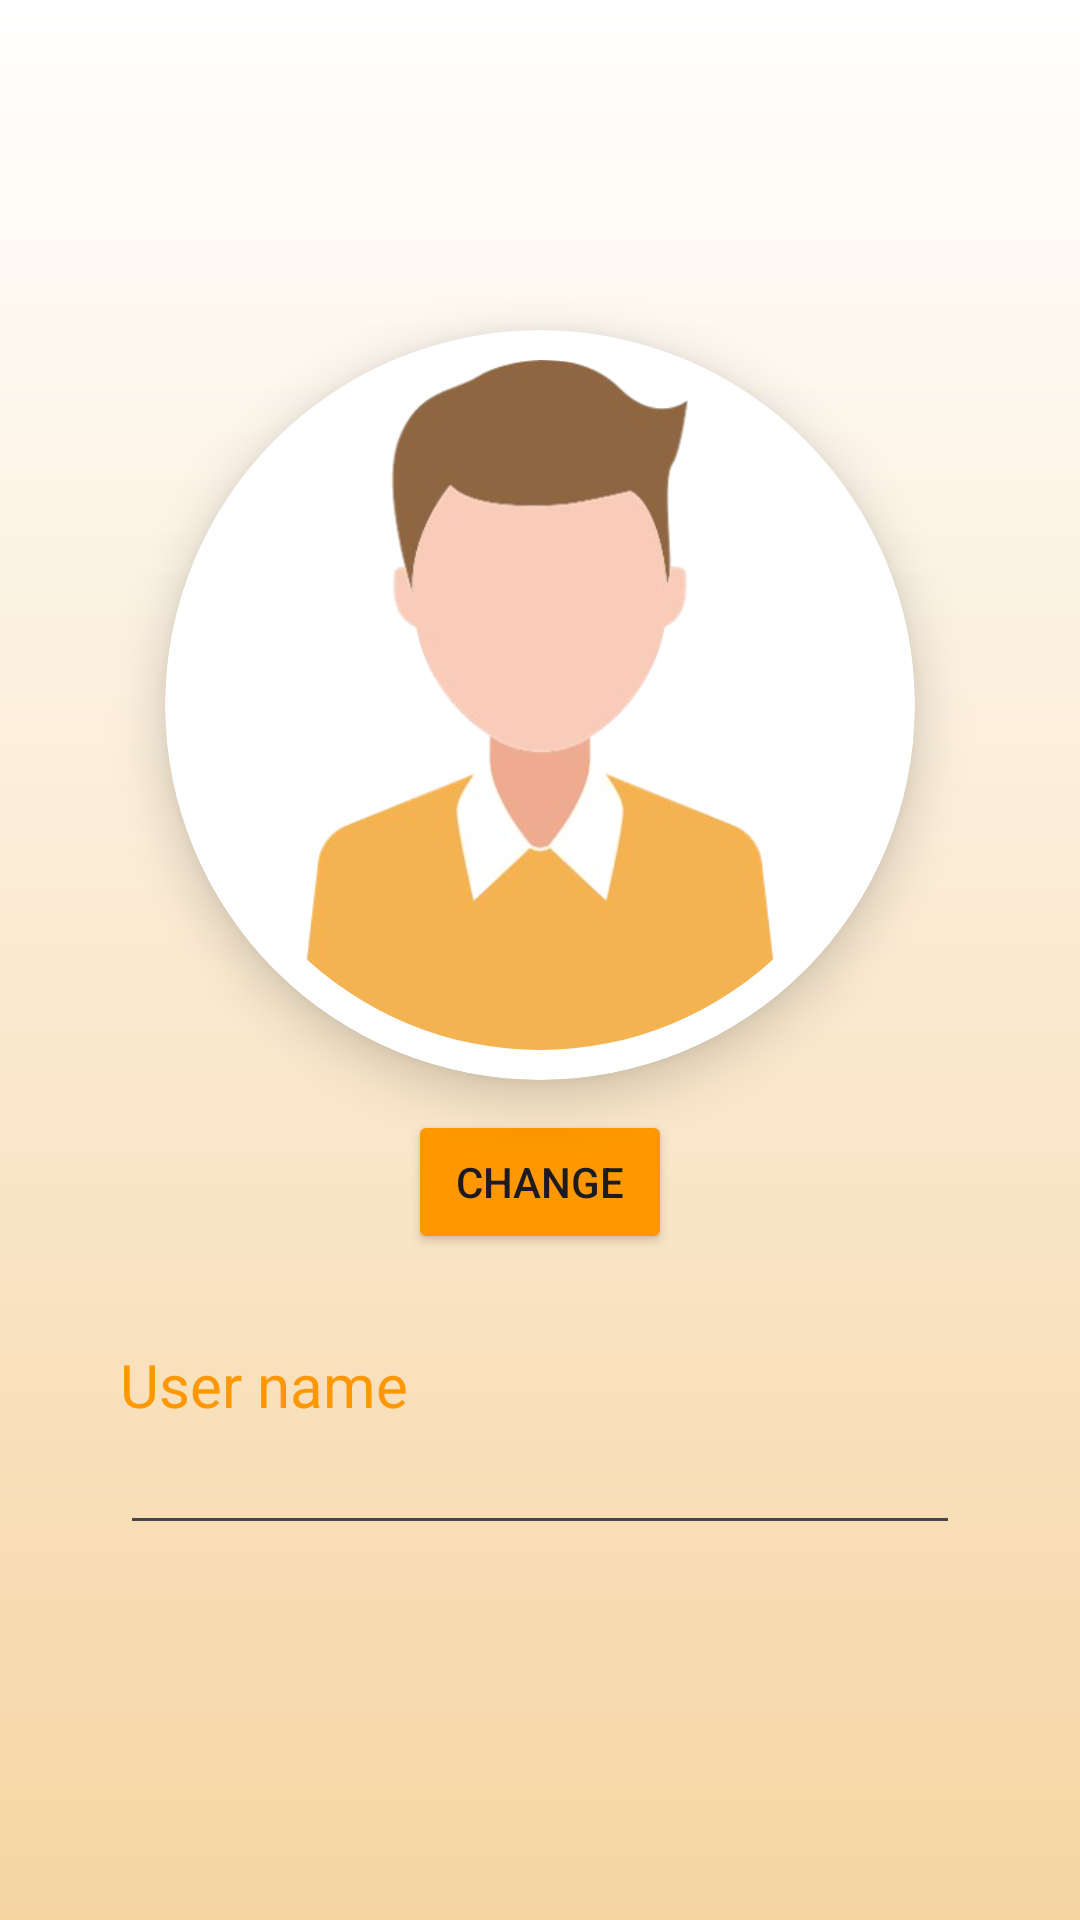

Write the Android layout XML for this screen, with the resource values it uses.
<!-- AndroidManifest.xml: application theme Theme.DemoApp -->
<!-- res/layout/activity_profileedit.xml -->
<?xml version="1.0" encoding="utf-8"?>
<LinearLayout xmlns:android="http://schemas.android.com/apk/res/android"
    xmlns:app="http://schemas.android.com/apk/res-auto"
    xmlns:tools="http://schemas.android.com/tools"
    android:id="@+id/main"
    android:orientation="vertical"
    android:gravity="center"
    android:padding="20dp"
    android:layout_width="match_parent"
    android:layout_height="match_parent"
    android:background="@drawable/gradientbacground"
    tools:context=".ProfileEditeActivity">
    <TextView
        android:layout_width="wrap_content"
        android:layout_height="wrap_content"
        android:id="@+id/pleasewait"
        android:text="@string/pleasewait"
        android:textSize="20sp"
        android:layout_gravity="center"
        android:textColor="@color/orange"
        android:layout_marginBottom="20sp"/>
    <ProgressBar
        android:layout_width="wrap_content"
        android:layout_height="wrap_content"
        android:id="@+id/progressbar"
        android:indeterminateTint="@color/orange"
        android:layout_gravity="center"
        android:layout_marginBottom="50dp"/>
    <androidx.cardview.widget.CardView
        android:id="@+id/cardview"
        android:layout_width="250dp"
        android:layout_height="250dp"
        android:elevation="8dp"
        android:clickable="true"
        app:cardCornerRadius="125dp"
        app:cardElevation="10dp">

        <com.google.android.material.imageview.ShapeableImageView
            android:id="@+id/dpimage"
            android:layout_width="match_parent"
            android:layout_height="match_parent"
            android:layout_gravity="center"
            android:adjustViewBounds="true"
            android:clickable="true"
            android:padding="10dp"
            android:scaleType="centerCrop"
            android:src="@drawable/profilelogo"
            app:shapeAppearanceOverlay="@style/Circular" />

    </androidx.cardview.widget.CardView>
    <Button
        android:layout_width="wrap_content"
        android:layout_height="wrap_content"
        android:text="Change"
        android:id="@+id/imageeditbtn"
        android:backgroundTint="@color/orange"
        android:drawableLeft="@drawable/baseline_add_24"
        android:layout_marginTop="10dp"
        android:layout_marginBottom="30dp"/>
    <LinearLayout
        android:layout_width="match_parent"
        android:layout_height="wrap_content"
        android:orientation="vertical"
        android:paddingStart="20dp"
        android:paddingEnd="20dp"
        >
        <TextView
            android:layout_width="wrap_content"
            android:layout_height="wrap_content"
            android:text="@string/user_name"
            android:textColor="@color/orange"
            android:textSize="20sp"/>

        <EditText
            android:id="@+id/usernameET"
            android:textSize="25sp"
            android:textColor="@color/black"
            android:layout_width="match_parent"
            android:layout_marginBottom="50dp"
            android:layout_height="wrap_content"/>
        <TextView
            android:layout_width="wrap_content"
            android:layout_height="wrap_content"
            android:text="@string/about"
            android:textColor="@color/orange"
            android:textSize="20sp"/>

        <EditText
            android:id="@+id/aboutET"
            android:layout_width="match_parent"
            android:textSize="25sp"
            android:textColor="@color/black"
            android:layout_height="wrap_content"/>
    </LinearLayout>
    <LinearLayout
        android:layout_width="match_parent"
        android:layout_height="wrap_content"
        android:orientation="horizontal"
        android:layout_marginTop="30dp"
        android:layout_marginBottom="80dp"
        android:paddingStart="20dp"
        android:paddingEnd="20dp"
        android:gravity="center"
        >
        <Button
            android:id="@+id/savedetails"
            android:layout_width="wrap_content"
            android:layout_height="wrap_content"
            android:text="Edit"
            android:textSize="20sp"
            android:backgroundTint="@color/orange"
            android:layout_marginEnd="30dp"
            />
        <Button
            android:id="@+id/cancelbtn"
            android:layout_width="wrap_content"
            android:layout_height="wrap_content"
            android:backgroundTint="@color/orange"
            android:textSize="20sp"
            android:text="Cancel"/>
    </LinearLayout>
</LinearLayout>
<!-- resources referenced by this layout -->
<resources>
  <color name="black">#FF000000</color>
  <color name="orange">#FF9800</color>
  <!-- drawable gradientbacground (drawable) -->
  <?xml version="1.0" encoding="utf-8"?>
  <shape xmlns:android="http://schemas.android.com/apk/res/android">
      <gradient
          android:startColor="@color/white"
          android:endColor="@color/bgorang"
          android:angle="80"/>
  </shape>
  <!-- drawable profilelogo: png bitmap (drawable, 70212 bytes) -->
  <string name="about">About</string>
  <string name="pleasewait">Please Wait !</string>
  <string name="user_name">User name</string>
  <style name="Circular">
              <item name="cornerSize">50%</item>
          </style>
  <style name="Theme.DemoApp" parent="Base.Theme.DemoApp" />
  <color name="white">#FFFFFFFF</color>
  <color name="bgorang">#F6D5A3</color>
  <style name="Base.Theme.DemoApp" parent="Theme.Material3.DayNight.NoActionBar">
          
          
          <item name="android:navigationBarColor">@color/orange</item>
          <item name="android:statusBarColor">@color/bgorang</item>
      </style>
</resources>
